Run: headless pygame with SDL's dummy video driver; simulated clock (each Clock.tick advances the game by its frame time, no real sleeping); random seed 0; keys injected as events and as key.get_pressed() state; mouse plan: one left click at the window centre at the start of phase 2, then a move to the lower-right quarter at the start of phase 3.
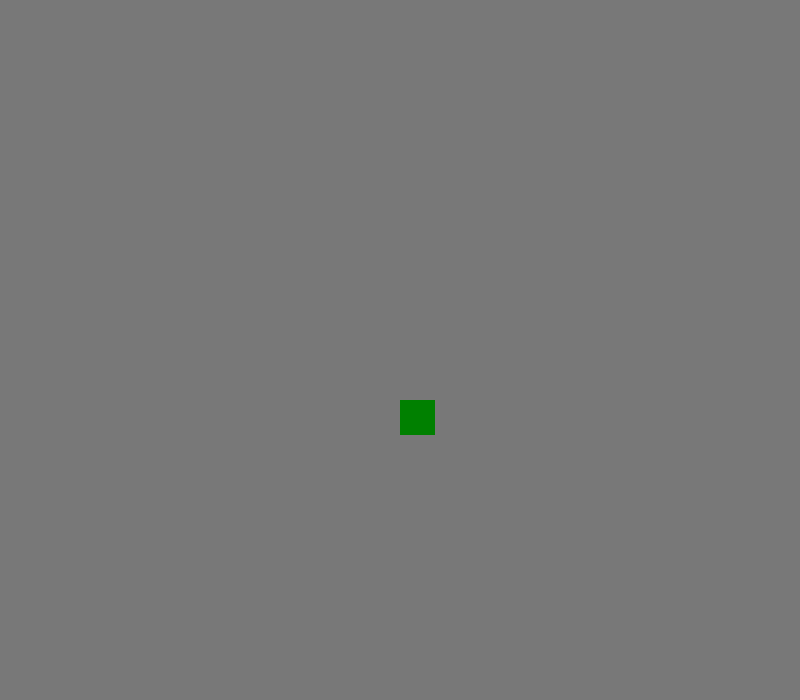
Frame 1 of 4 · flips 1–60 · no input
Frame 2 of 4 · flips 61–180 · clicked the window centre · tapped SPACE, RETURN · held RIGHT (→), D · screen unchanged from frame 1, image omitted
Frame 3 of 4 · flips 181–300 · moved the mouse to the lower-right quarter · held DOWN (↓), S · screen unchanged from frame 2, image omitted
Frame 4 of 4 · flips 301–420 · held LEFT (←), A, UP (↑), W · screen unchanged from frame 3, image omitted

The pygame program that drew these frames:

#Pygame is important
import pygame
import random
pygame.init()

#Set the size of the "window"
screen = pygame.display.set_mode((800,700))

#Set name of colors : )
GREY = (120, 120, 120)
GREEN = (0,128,0)
RED = (255, 0, 0)
WHITE = (255,255,255)
BLACK = (0,0,0)

#Set "game_over" turn on first : )
game_over = False

#Start running the program : )
while not game_over:
	screen.fill(GREY)

	#DEVELOPER only
	mouse_x, mouse_y = pygame.mouse.get_pos()

#Event while running:
	for event in pygame.event.get():
		if event.type == pygame.QUIT:
			game_over = True
		if event.type == pygame.MOUSEBUTTONDOWN:
			if event.button == 1:
				#Get positon (DEVELOPER only)
				pos = pygame.mouse.get_pos()
				print(pos)

	pygame.draw.rect(screen, GREEN, (400,400,35,35))
	pygame.display.update()
pygame.quit()
